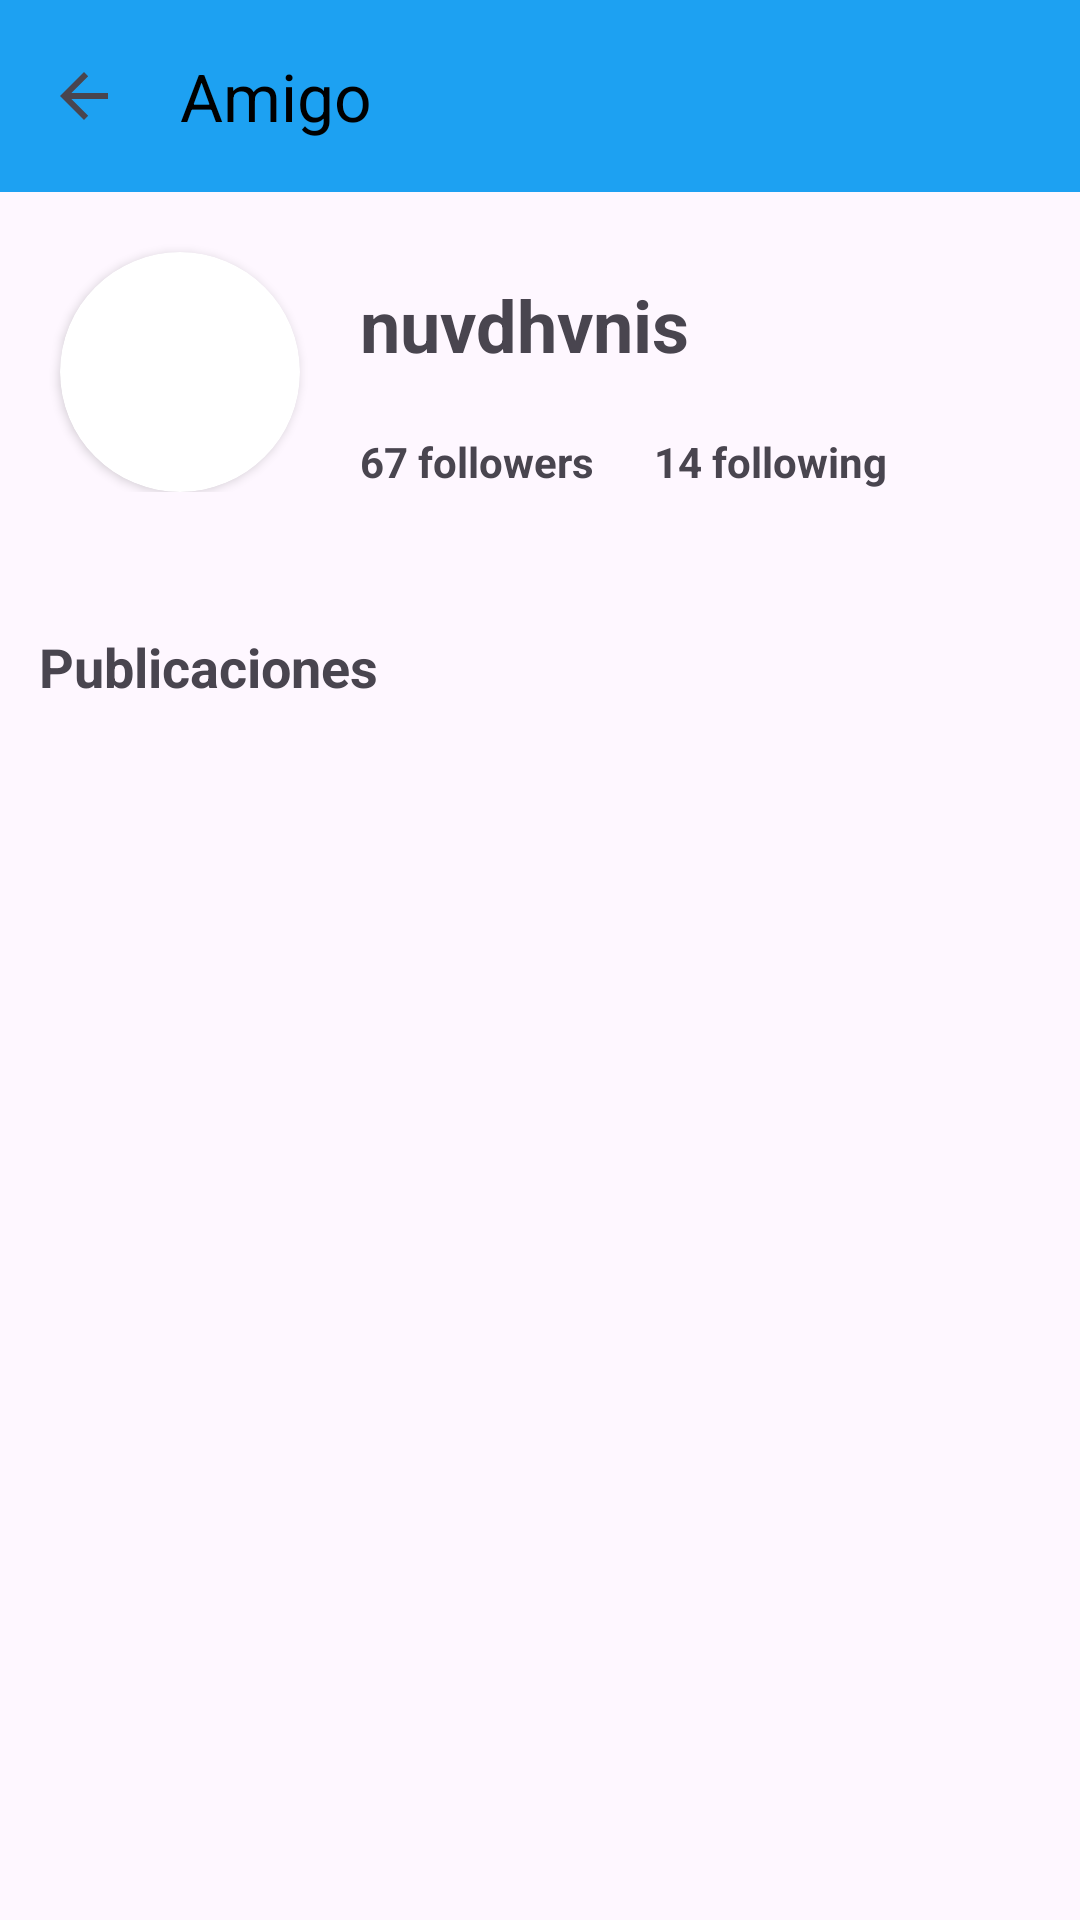

Reconstruct the res/layout file that produces this screen, plus the resources it refers to.
<!-- AndroidManifest.xml: application theme Base.Theme.SocialPostPhone -->
<!-- res/layout/fragment_friends_profile.xml -->
<?xml version="1.0" encoding="utf-8"?>
<layout xmlns:android="http://schemas.android.com/apk/res/android"
    xmlns:app="http://schemas.android.com/apk/res-auto"
    xmlns:tools="http://schemas.android.com/tools">

    <FrameLayout
        android:layout_width="match_parent"
        android:layout_height="match_parent"
        tools:context=".friends.profile.FriendsProfileFragment"  >


        <androidx.constraintlayout.widget.ConstraintLayout
            android:layout_width="match_parent"
            android:layout_height="match_parent">

            <androidx.appcompat.widget.Toolbar
                android:id="@+id/toolbar"
                android:layout_width="match_parent"
                android:layout_height="?attr/actionBarSize"
                android:background="@color/azul"
                android:titleMarginStart="30dp"
                app:layout_constraintEnd_toEndOf="parent"
                app:layout_constraintStart_toStartOf="parent"
                app:layout_constraintTop_toTopOf="parent"
                app:navigationIcon="?android:attr/homeAsUpIndicator"
                app:title="Amigo"
                app:titleTextColor="@color/black"
                />

            <androidx.constraintlayout.widget.ConstraintLayout
                android:id="@+id/profileFriendsTopContainer"
                android:layout_width="match_parent"
                android:layout_height="wrap_content"
                android:paddingBottom="30dp"
                app:layout_constraintEnd_toEndOf="parent"
                app:layout_constraintStart_toStartOf="parent"
                app:layout_constraintTop_toBottomOf="@id/toolbar">

                <androidx.cardview.widget.CardView
                    android:id="@+id/profileFriendImageLayout"
                    android:layout_width="wrap_content"
                    android:layout_height="wrap_content"
                    android:layout_margin="20dp"
                    app:cardCornerRadius="90dp"
                    app:layout_constraintStart_toStartOf="parent"
                    app:layout_constraintTop_toTopOf="parent">

                    <ImageView
                        android:id="@+id/profileFragmentFriendIV"
                        android:layout_width="80dp"
                        android:layout_height="80dp"
                        android:scaleType="center"
                        android:src="@drawable/ic_launcher_foreground" />
                </androidx.cardview.widget.CardView>

                <TextView
                    android:id="@+id/profileFriendNameTV"
                    android:layout_width="wrap_content"
                    android:layout_height="wrap_content"
                    android:layout_marginStart="20dp"
                    android:layout_marginTop="28dp"
                    android:text="nuvdhvnis"
                    android:textSize="24sp"
                    android:textStyle="bold"
                    app:layout_constraintStart_toEndOf="@id/profileFriendImageLayout"
                    app:layout_constraintTop_toTopOf="parent" />

                <TextView
                    android:id="@+id/profileFriendFollowerAmount"
                    android:layout_width="wrap_content"
                    android:layout_height="wrap_content"
                    android:layout_marginStart="20dp"
                    android:layout_marginTop="20dp"
                    android:text="67 followers"
                    android:textStyle="bold"
                    app:layout_constraintStart_toEndOf="@+id/profileFriendImageLayout"
                    app:layout_constraintTop_toBottomOf="@+id/profileFriendNameTV" />

                <TextView
                    android:id="@+id/profileFriendFollowingAmount"
                    android:layout_width="wrap_content"
                    android:layout_height="wrap_content"
                    android:layout_marginStart="20dp"
                    android:layout_marginTop="20dp"
                    android:text="14 following"
                    android:textStyle="bold"
                    app:layout_constraintStart_toEndOf="@+id/profileFriendFollowerAmount"
                    app:layout_constraintTop_toBottomOf="@+id/profileFriendNameTV" />

            </androidx.constraintlayout.widget.ConstraintLayout>


            <TextView
                android:id="@+id/textPubli"
                android:layout_width="wrap_content"
                android:layout_height="wrap_content"
                android:layout_marginTop="16dp"
                android:text="Publicaciones"
                android:textSize="18dp"
                android:textStyle="bold"
                app:layout_constraintEnd_toEndOf="parent"
                app:layout_constraintHorizontal_bias="0.053"
                app:layout_constraintStart_toStartOf="parent"
                app:layout_constraintTop_toBottomOf="@+id/profileFriendsTopContainer" />

            <androidx.recyclerview.widget.RecyclerView
                android:id="@+id/profileFriendPostsRecyclerView"
                android:layout_width="match_parent"
                android:layout_height="480dp"
                android:layout_marginTop="16dp"
                app:layout_constraintEnd_toEndOf="parent"
                app:layout_constraintHorizontal_bias="0.0"
                app:layout_constraintStart_toStartOf="parent"
                app:layout_constraintTop_toBottomOf="@+id/textPubli" />


        </androidx.constraintlayout.widget.ConstraintLayout>

    </FrameLayout>
</layout>
<!-- resources referenced by this layout -->
<resources>
  <color name="azul">#1DA1F2</color>
  <color name="black">#FF000000</color>
  <style name="Base.Theme.SocialPostPhone" parent="Theme.Material3.DayNight.NoActionBar">
          
          
      </style>
</resources>
